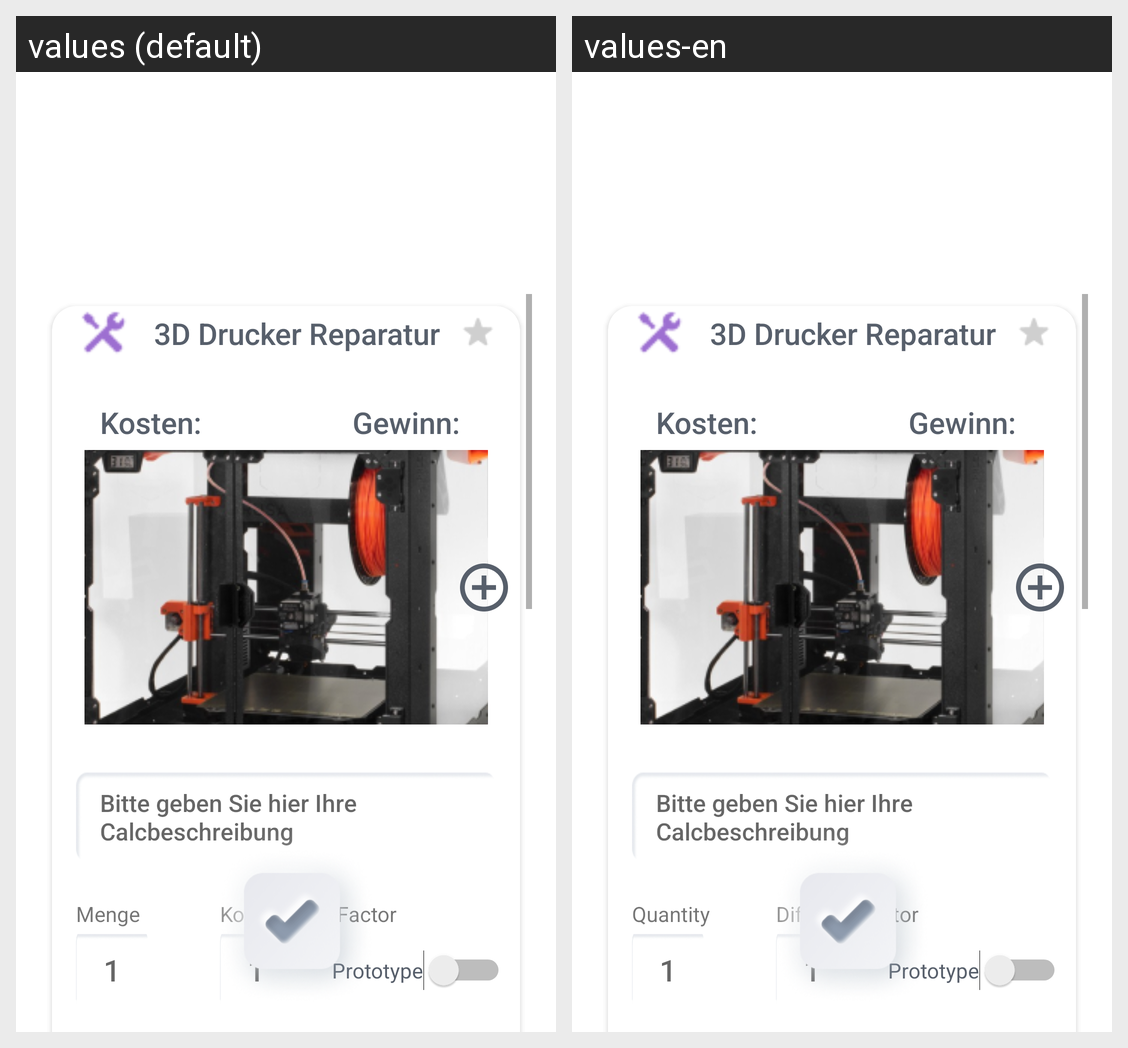

Here is an Android app screen in its default locale and in the app's own translations. Write out the translated-string differences for the strings that appear on this screen.
Android screen res/layout/fragment_constructionkit.xml rendered under 2 locales, left to right: values (default), values-en. Device: Nexus 5 (rendered at 1080×1920; each locale shown at half size, 540×960, under a caption strip naming it); theme Theme.MakerCalc.
Strings drawn on this screen, with the default value and each locale's value (text and hints the layout hard-codes, and strings that could not be matched under every locale, appear in the picture but are not listed):

singleCalcText
  values: Bitte geben Sie hier Ihre Calcbeschreibung
  values-en: Bitte geben Sie hier Ihre Calcbeschreibung

produktQuantity
  values: Menge
  values-en: Quantity

difficultyFactor
  values: Komplexität Factor
  values-en: Difficulty factor

prototype
  values: Prototype
  values-en: Prototype
